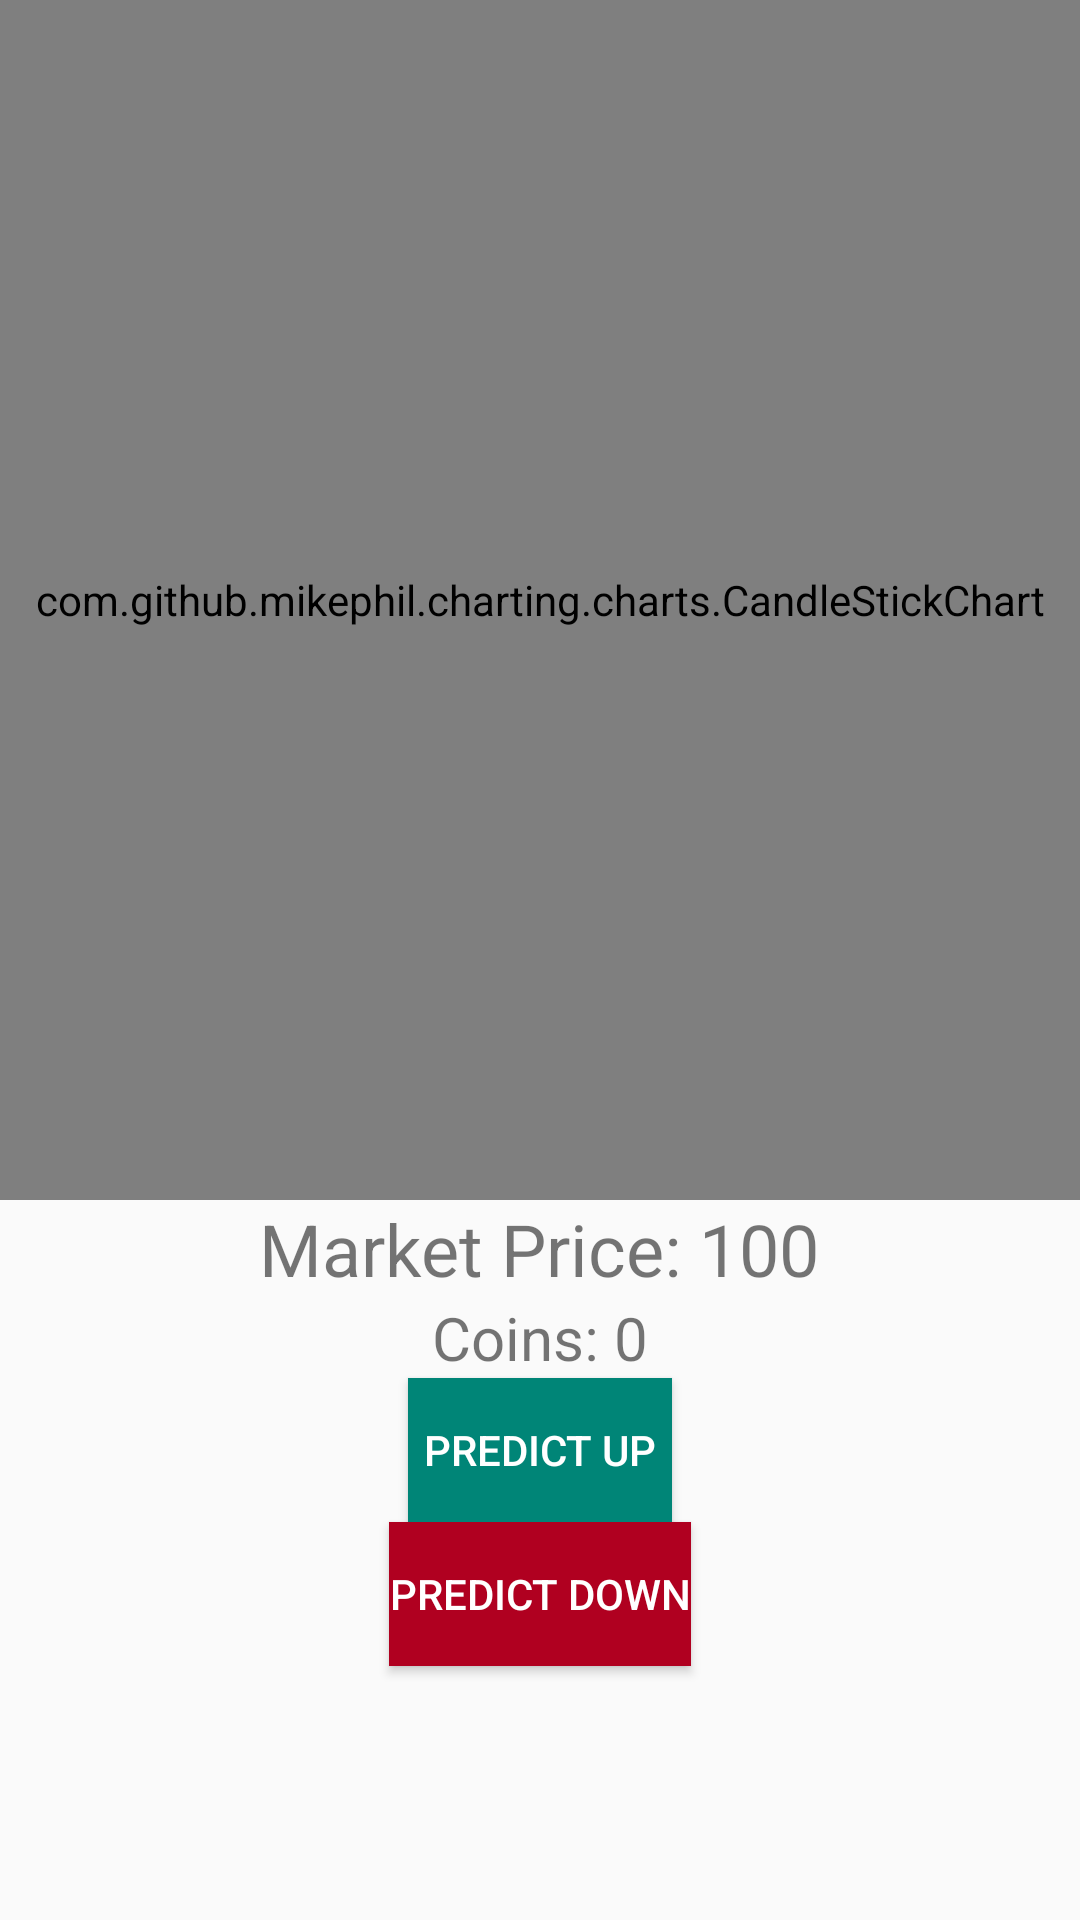

Produce the Android XML layout that renders to this screen, including the resource entries it uses.
<!-- AndroidManifest.xml: application theme Theme.AppCompat.Light.NoActionBar -->
<!-- res/layout/activity_simulation.xml -->
<RelativeLayout
    xmlns:android="http://schemas.android.com/apk/res/android"
    android:layout_width="match_parent"
    android:layout_height="match_parent">

    
    <com.github.mikephil.charting.charts.CandleStickChart
        android:id="@+id/candlestick_chart"
        android:layout_width="match_parent"
        android:layout_height="400dp"
        android:layout_alignParentTop="true"/>

    
    <TextView
        android:id="@+id/price_text"
        android:text="Market Price: 100"
        android:textSize="24sp"
        android:layout_below="@id/candlestick_chart"
        android:layout_centerHorizontal="true"
        android:layout_width="wrap_content"
        android:layout_height="wrap_content"/>

    
    <TextView
        android:id="@+id/balance_text"
        android:text="Coins: 0"
        android:textSize="20sp"
        android:layout_below="@id/price_text"
        android:layout_centerHorizontal="true"
        android:layout_width="wrap_content"
        android:layout_height="wrap_content"/>

    
    <Button
        android:id="@+id/up_button"
        android:layout_width="wrap_content"
        android:layout_height="wrap_content"
        android:layout_below="@id/balance_text"
        android:layout_centerHorizontal="true"
        android:background="?attr/colorAccent"
        android:text="Predict Up"
        android:textColor="@color/white" />

    
    <Button
        android:id="@+id/down_button"
        android:layout_width="wrap_content"
        android:layout_height="wrap_content"
        android:layout_below="@id/up_button"
        android:layout_centerHorizontal="true"
        android:background="@color/design_default_color_error"
        android:text="Predict Down"
        android:textColor="@color/white" />
</RelativeLayout>
<!-- resources referenced by this layout -->
<resources>

  <!-- not gathered from this repository: default colours our renderer supplied (Android Studio template values) -->
  <color name="white">#FFFFFFFF</color>
</resources>
